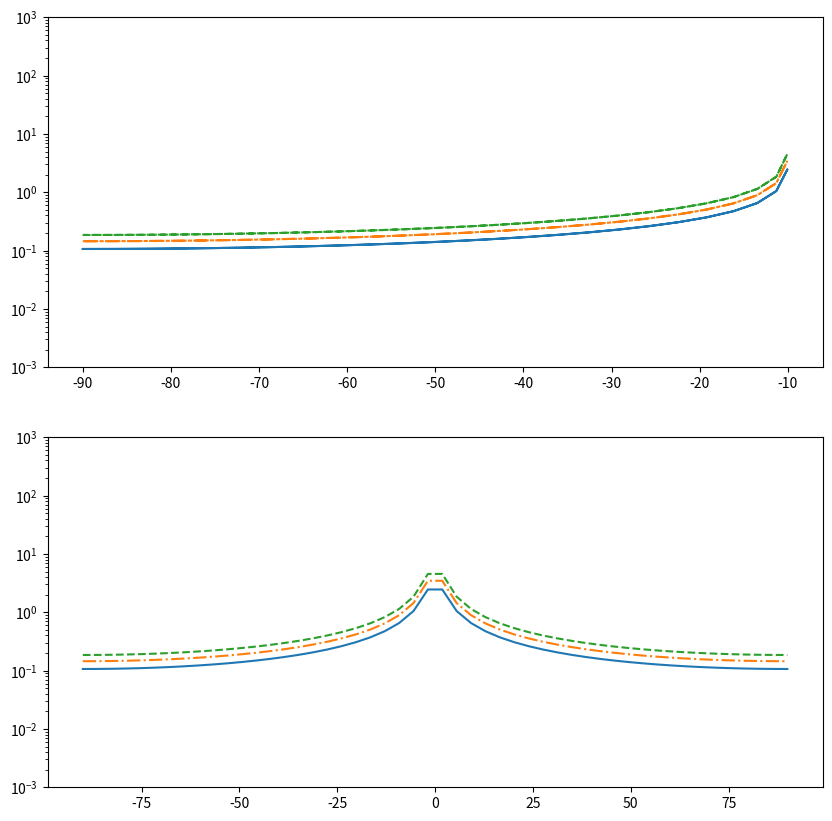
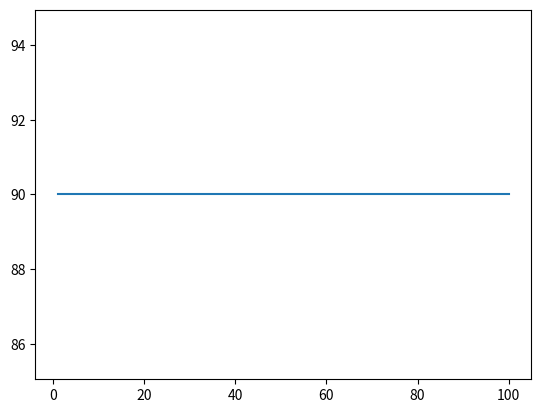

These figures' Python source, in order:
import numpy as np

def Rain_attenuation(lat,elv_angle,h_s,R_zero,f,Pol_tilt,p):
    #Step 1
   
    h_r = 4-0.0075*(lat-36)
   
    #Step 2
    elv_angle = (elv_angle*np.pi)/180
    lat_of_earth_stat = (lat*np.pi)/180
   
    if elv_angle < (5*np.pi)/180:
        L_s = ((2*(h_r-h_s))/(np.sqrt(np.sin(elv_angle)**2+(2*(h_r-h_s)/8500*10**3))+np.sin(elv_angle)))
    else:
        L_s = (h_r-h_s)/np.sin(elv_angle)
       
    # Step 3
    L_g = L_s*np.sin(elv_angle)
   
   
    #Step 4
   
    # Coeffiecients for line fitting
    k_h_coef = [[-5.3398,-0.35351,-0.23789,-0.94158],[-0.10008,1.26970, 0.86036,0.64552],[1.13098,0.45400,0.15354
                                                                                      ,0.16817],-0.18961,0.71147]
    k_v_coef = [[-3.80595,-3.44965,-0.39902,0.50167],[0.56934,-0.22911,0.73042,1.07319],[0.81061,0.51059,0.11899,0.27195],-0.16398,0.63297]
   
    a_h_coef = [[-0.14318,0.29591,0.32177,-5.37610,16.1721],[1.82442,0.77564,0.63773,-0.96230,-3.29980],[-0.55187
                                                                                           ,0.19822,0.13164,1.47828,3.43990],0.67849,-1.95537]
    a_v_coef = [[-0.07771,0.56727,-0.20238,-48.2991,48.5833],[2.33840,0.95545,1.14520,0.791669,0.791459],[-0.76284,0.54039,0.26809,0.116226,0.116479],-0.053739,0.83433]
   
    # K_h Caculation
   
    log_k_h = 0.0
    for j in range(4):
        term = k_h_coef[0][j] * np.exp(-((np.log10(f) - k_h_coef[1][j]) / k_h_coef[2][j]) ** 2)
        log_k_h += term
    log_k_h += k_h_coef[3] * np.log10(f) +k_h_coef[4]
   
    # K_v Caculation
   
    log_k_v = 0.0
    for j in range(4):
        term = k_v_coef[0][j] * np.exp(-((np.log10(f) - k_v_coef[1][j]) / k_v_coef[2][j]) ** 2)
        log_k_v += term
    log_k_v += k_v_coef[3] * np.log10(f) +k_v_coef[4]
   
    #a_h calc
   
    a_h = 0.0
   
    for j in range(5):
        term = a_h_coef[0][j] * np.exp(-((np.log10(f) - a_h_coef[1][j]) / a_h_coef[2][j]) ** 2)
        a_h += term
    a_h += a_h_coef[3] * np.log10(f) +a_h_coef[4]
   
    #a_h calc

    a_v = 0.0
   
    for j in range(5):
        term = a_v_coef[0][j] * np.exp(-((np.log10(f) - a_v_coef[1][j]) / a_v_coef[2][j]) ** 2)
        a_v += term
    a_v += a_v_coef[3] * np.log10(f) +a_v_coef[4]
   
    #Convert log values
    k_h = 10**(log_k_h)
    k_v = 10**(log_k_v)
   
    k = (k_h+k_v+(k_h-k_v)*(np.cos(elv_angle)**2)*np.cos(2*Pol_tilt))/2
    a = (k_h*a_h+k_v*a_v+(k_h*a_h-k_v*a_v)*(np.cos(elv_angle)**2)*np.cos(2*Pol_tilt))/2
   
    #Step 5
   
    Gamma_r = k*(R_zero)**a
   
   
    #Step 6
   
    Hoz_reduction_factor = 1/(1+0.78*np.sqrt((L_g*Gamma_r)/f)-0.38*(1-np.exp(-2*L_g)))
   
    #Step 7
   
    zeta = np.arctan((h_r-h_s)/(L_g*Hoz_reduction_factor))
   
    if zeta>elv_angle:
        L_r = (L_g*Hoz_reduction_factor)/(np.cos(elv_angle))
    else:
        L_r = (h_r-h_s)/(np.sin(elv_angle))
   
    if np.abs(lat_of_earth_stat) < (36*np.pi)/180:
        pearson = ((36*np.pi)/180)-np.abs(lat_of_earth_stat)
    else:
        pearson = 0
   
    print((L_r*Gamma_r)/f**2)
   
    term = (31*(1-np.exp(-(elv_angle)/(1+pearson))*(np.sqrt(L_r*Gamma_r)/f**2)-0.45))
    vert_adjust_ang = 1/(1+np.sqrt(np.sin(elv_angle))*(term))
   
   
    #Step 8
    L_e = L_r*vert_adjust_ang
   
    #Step 9
    A_zero = Gamma_r*L_e
   
    #Step 10
   
    if p>=1 or np.abs(lat_of_earth_stat)>= (36*np.pi)/180:
        beta = 0
    elif p<1 and np.abs(lat_of_earth_stat) < (36*np.pi)/180 and np.abs(elv_angle)>= (25*np.pi)/180:
        beta = -0.005*(np.abs(lat_of_earth_stat)-36)
    else:
        beta = -0.005*(np.abs(lat_of_earth_stat)-36)+1.8-4.25*np.sin(elv_angle)
   
    term = -(0.655+0.033*np.log(p)-0.045*np.log(A_zero)-beta*(1-p)*np.sin(elv_angle))
   
    A_p = A_zero*(p/0.01)**term
   
    return A_p
       
def Gamma_const(f,t,pressure,e):
    import numpy as np
    # From ITU P.676-5 Annex 2
    T = t
    theta = 300/(t)
   
   
    p = pressure-e
    f_o_o = [50.474214, 50.987745, 51.50336, 52.021429, 52.542418, 53.066934, 53.595775, 54.130025, 54.67118, 55.221384,
             55.783815, 56.264774, 56.363399, 56.968211, 57.612486, 58.323877, 58.446588, 59.164204, 59.590983,
             60.306056, 60.434778, 61.150562, 61.800158, 62.41122, 62.486253, 62.997984, 63.568526, 64.127775,
             64.67891, 65.224078, 65.764779, 66.302096, 66.836834, 67.369601, 67.900868, 68.431006, 68.960312,
             118.750334, 368.498246, 424.76302, 487.249273, 715.392902, 773.83949, 834.145546]
   
    a_1 =[0.975, 2.529, 6.193, 14.32, 31.24, 64.29, 124.6, 227.3, 389.7, 627.1, 945.3, 543.4, 1331.8, 1746.6,
          2120.1, 2363.7, 1442.1, 2379.9, 2090.7, 2103.4, 2438.0, 2479.5, 2275.9, 1915.4, 1503.0, 1490.2, 1078.0,
          728.7, 461.3, 274.0, 153.0, 80.4, 39.8, 18.56, 8.172, 3.397, 1.334, 940.3, 67.4, 637.7, 237.4, 98.1, 572.3,
          183.1]
   
    a_2 = [9.651, 8.653, 7.709, 6.819, 5.983, 5.201, 4.474, 3.8, 3.182, 2.618, 2.109, 0.014, 1.654, 1.255, 0.91, 0.621,
           0.083, 0.387, 0.207, 0.207, 0.386, 0.621, 0.91, 1.255, 0.083, 1.654, 2.108, 2.617, 3.181, 3.8, 4.473, 5.2,
           5.982, 6.818, 7.708, 8.652, 9.65, 0.01, 0.048, 0.044, 0.049, 0.145, 0.141, 0.145]
   
    a_3 = [6.69, 7.17, 7.64, 8.11, 8.58, 9.06, 9.55, 9.96, 10.37, 10.89, 11.34, 17.03, 11.89, 12.23, 12.62, 12.95,
           14.91, 13.53, 14.08, 14.15, 13.39, 12.92, 12.63, 12.17, 15.13, 11.74, 11.34, 10.88, 10.38, 9.96, 9.55,
           9.06, 8.58, 8.11, 7.64, 7.17, 6.69, 16.64, 16.4, 16.4, 16.0, 16.0, 16.2, 14.7]
    a_4 = [0.0, 0.0, 0.0, 0.0, 0.0, 0.0, 0.0, 0.0, 0.0, 0.0, 0.0, 0.0, 0.0, 0.0, 0.0, 0.0, 0.0, 0.0, 0.0, 0.0, 0.0,
           0.0, 0.0, 0.0, 0.0, 0.0, 0.0, 0.0, 0.0, 0.0, 0.0, 0.0, 0.0, 0.0, 0.0, 0.0, 0.0, 0.0, 0.0, 0.0, 0.0, 0.0,
           0.0, 0.0]
   
    a_5 = [2.566, 2.246, 1.947, 1.667, 1.388, 1.349, 2.227, 3.17, 3.558, 2.56, -1.172, 3.525, -2.378, -3.545,
           -5.416, -1.932, 6.768, -6.561, 6.957, -6.395, 6.342, 1.014, 5.014, 3.029, -4.499, 1.856, 0.658, -3.036,
           -3.968, -3.528, -2.548, -1.66, -1.68, -1.956, -2.216, -2.492, -2.773, -0.439, 0.0, 0.0, 0.0, 0.0, 0.0, 0.0]
    a_6 = [6.85, 6.8, 6.729, 6.64, 6.526, 6.206, 5.085, 3.75, 2.654, 2.952, 6.135, -0.978, 6.547, 6.451, 6.056, 0.436,
           -1.273, 2.309, -0.776, 0.699, -2.825, -0.584, -6.619, -6.759, 0.844, -6.675, -6.139, -2.895, -2.59, -3.68,
           -5.002, -6.091, -6.393, -6.475, -6.545, -6.6, -6.65, 0.079, 0.0, 0.0, 0.0, 0.0, 0.0, 0.0]
   
   
   
   
    f_o_w = [22.23508, 67.80396, 119.99594, 183.310087, 321.22563, 325.152888, 336.227764, 380.197353, 390.134508,
             437.346667, 439.150807, 443.018343, 448.001085, 470.888999, 474.689092, 488.490108, 503.568532,
             504.482692, 547.67644, 552.02096, 556.935985, 620.700807, 645.766085, 658.00528, 752.033113, 841.051732,
             859.965698, 899.303175, 902.611085, 906.205957, 916.171582, 923.112692, 970.315022, 987.926764, 1780.0]
   
    b_1 = [0.1079, 0.0011, 0.0007, 2.273, 0.047, 1.514, 0.001, 11.67, 0.0045, 0.0632, 0.9098, 0.192, 10.41, 0.3254,
           1.26, 0.2529, 0.0372, 0.0124, 0.9785, 0.184, 497.0, 5.015, 0.0067, 0.2732, 243.4, 0.0134, 0.1325, 0.0547,
           0.0386, 0.1836, 8.4, 0.0079, 9.009, 134.6, 17506.0]
   
    b_2 = [2.144, 8.732, 8.353, 0.668, 6.179, 1.541, 9.825, 1.048, 7.347, 5.048, 3.595, 5.048, 1.405, 3.597, 2.379,
           2.852, 6.731, 6.731, 0.158, 0.158, 0.159, 2.391, 8.633, 7.816, 0.396, 8.177, 8.055, 7.914, 8.429, 5.11,
           1.441, 10.293, 1.919, 0.257, 0.952]
   
    b_3 = [26.38, 28.58, 29.48, 29.06, 24.04, 28.23, 26.93, 28.11, 21.52, 18.45, 20.07, 15.55, 25.64, 21.34, 23.2,
           25.86, 16.12, 16.12, 26.0, 26.0, 30.86, 24.38, 18.0, 32.1, 30.86, 15.9, 30.6, 29.85, 28.65, 24.08, 26.73,
           29.0, 25.5, 29.85, 196.3]
   
    b_4 = [0.76, 0.69, 0.7, 0.77, 0.67, 0.64, 0.69, 0.54, 0.63, 0.6, 0.63, 0.6, 0.66, 0.66, 0.65, 0.69, 0.61,
           0.61, 0.7, 0.7, 0.69, 0.71, 0.6, 0.69, 0.68, 0.33, 0.68, 0.68, 0.7, 0.7, 0.7, 0.7, 0.64, 0.68, 2.0]
   
    b_5 =[5.087, 4.93, 4.78, 5.022, 4.398, 4.893, 4.74, 5.063, 4.81, 4.23, 4.483, 5.083, 5.028, 4.506, 4.804,
          5.201, 3.98, 4.01, 4.5, 4.5, 4.552, 4.856, 4.0, 4.14, 4.352, 5.76, 4.09, 4.53, 5.1, 4.7, 5.15, 5.0,
          4.94, 4.55, 24.15]
   
    b_6 = [1.0, 0.82, 0.79, 0.85, 0.54, 0.74, 0.61, 0.89, 0.55, 0.48, 0.52, 0.5, 0.67, 0.65, 0.64, 0.72, 0.43, 0.45,
           1.0, 1.0, 1.0, 0.68, 0.5, 1.0, 0.84, 0.45, 0.84, 0.9, 0.95, 0.53, 0.78, 0.8, 0.67, 0.9, 5.0]

    d= (5.6E-4)*(p+e)*(theta**0.8)
   
   
   
    term_1 = d*(1+((f/d)**2))
    term_2 = (1.4E-12)*p*theta**1.5
    term_3 = 1+((1.9E-5)*f**1.5)
   
   
    N_d_dash = f*p*(theta**2)*(((6.14E-5)/term_1)+(term_2/term_3))
   
    N_o = 0
    for i in range(len(f_o_o)):
        term_1 = (a_5[i]+(a_6[i]*theta))*1E-4
        term_2 = (p+e)*(theta**0.8)
        delta_o = (term_1)*term_2
        term_1=term_2=0
        term_1 = p*theta**(0.8-a_4[i])
        term_2 = 1.1*e*theta
        delta_f_o = (a_3[i]*1E-4)*(term_1+term_2);term_1=term_2=0
        delta_f_o = np.sqrt((delta_f_o**2)+(2.25E-6))
        term_1 = (delta_f_o-(delta_o*(f_o_o[i]-f)))
        term_2 = ((f_o_o[i]-f)**2)+(delta_f_o**2)
        term_3 = (delta_f_o-(delta_o*(f_o_o[i]+f)))
        term_4 = ((f_o_o[i]+f)**2)+(delta_f_o**2)
        F_i_o = (f/f_o_o[i])*((term_1/term_2)+(term_3/term_4))
        S_i_o = ((a_1[i]*10**(-7))*p*(theta**3)*np.exp(a_2[i]*(1-theta)))
        N_o += (S_i_o*F_i_o)
       
   
    N_o += N_d_dash

    N_w = 0
    for i in range(len(f_o_w)):
        term_1 = b_3[i]*1E-4
        term_2 = (p*(theta**(b_4[i])))
        term_3 = (b_5[i]*e*theta**(b_6[i]))
        delta_f_w = term_1*(term_2+term_3);term_1=term_2=term_3= 0
        term_1 = 0.535*delta_f_w
        term_2 = 0.217*(delta_f_w**2)
        term_3 = ((2.1316E-12)*(f_o_w[i]**2))/(theta);term_1=term_2=term_3= 0
        term_1 = (delta_f_w)
        term_2 = ((f_o_w[i]-f)**2)+(delta_f_o**2)
        term_3 = (delta_f_w)
        term_4 = ((f_o_w[i]+f)**2)+(delta_f_w**2)
        F_i_w = (f/f_o_w[i])*((term_1/term_2)+(term_3/term_4))
        term_1 = b_1[i]*1E-1
        term_2 = e*(theta**3.5)
        term_3 = np.exp(b_2[i]*(1-theta))
        S_i_w = term_1*term_2*term_3
        N_w += S_i_w*F_i_w
   
    return (N_w+N_o)*0.1820*f

def Gamma_w_o_test():
    import matplotlib.pyplot as plt
    f = np.arange(0,1000,1)
    pressure  = 1013.25
    t = 288.15
    wvd = 7.5
    print("Start")
    gamma_o_wet = [];gamma_o_dry = []
    for i in range(len(f)):
        gamma_o_wet.append(Gamma_const(f[i],pressure,t,wvd))
        gamma_o_dry.append(Gamma_const(f[i],pressure,t,0))
    print("Done")
    plt.figure(figsize=(14,10))
    plt.plot(f,gamma_o_wet,label = "wet")
    plt.plot(f,gamma_o_dry,label = "dry")
    plt.yscale("log");plt.legend()
    plt.grid(True,which = 'minor',axis = 'both')
    plt.xlabel("Frequency f (GHz)")
    plt.ylabel("Specific Attenuation dB/Km")
    plt.title("Specific attenuation for 1013 hPa 15°C and a water vapour of 7.5 g/m³")
    plt.ylim((10E-4,10E5))
    plt.xlim((0,1000))
    plt.show()
       
def Earth_atmosphere_model(h):
    #from ITU P.835-6
    import numpy as np
    h = (6356.766*h)/(6356.766+h)
    a_o = 95.571899
    a_1 = -4.011801
    a_2 = 6.424731E-2
    a_3 = -4.789660E-4
    a_4 = 1.340543E-6
   
   
    if h < 11:
        T = 288.15-6.5*h
        p = 1013.25*((288.15)/(288.15-6.5*h))**(-34.1632/6.5)
       
    if h >11 and h<=20:
        T = 216.65
        p = 226.3226*np.exp(-34.1632*(h-11)/216.65)
       
    if h >20 and h<=32:
        T = 216.65+(h-20)
        p = 54.74980*((216.65)/(216.65+(h-20)))**(34.1632)
       
    if h>32 and h<=47:
        T = 228.65+2.8*(h-32)
        p = 8.680422*((216.65)/(216.65+(h-20)))**(34.1632/2.8)
       
    if h > 47 and h <= 51:
        T = 270.65-2.8*(h-51)
        p = 1.109106*np.exp(-34.1632*(h-47)/270.65)
       
    if h>51 and h <=71:
        T = 270.65 - 2.8*(h-51)
        p = 0.6694167*((270.65)/(270.65-2.8*(h-51)))**(-34.1632/2.8)
       
    if h>71 and h<=84.852:
        T = 214.65-2*(h-71)
        p = 0.03956649*((214.65)/((214.65-2.0*(h-71))))**(-34.1632/2.0)
    if h>84.852 and h<=86:
        T = 186.8673
        p = np.exp(a_o+(a_1*h)+(a_2*h**2)+(a_3*h**3)+(a_4*h**4))
       
    if h>86 and h<=91:
        T = 186.8673
        p = np.exp(a_o+(a_1*h)+(a_2*h**2)+(a_3*h**3)+(a_4*h**4))
       
    if h>91 and h<=100:
        T = 263.1905-76.3232*(1-((h-91)/(19.9429))**2)**0.5
        p = np.exp(a_o+(a_1*h)+(a_2*h**2)+(a_3*h**3)+(a_4*h**4))
       
    if h>100:
        raise(ValueError("Alltitude too high"))
   
    return T,p #T(k) #p(hPa)
       
def Earth_atmosphere_model_test():
    import matplotlib.pyplot as plt
    import numpy as np
   
    h = np.linspace(10,99,100)
   
    T = []
    p = []

    for i in range(len(h)):
        T_h, p_h = Earth_atmosphere_model(i)
        T.append(T_h)
        p.append(p_h)
   
   
    fig1, (sub1, sub2) = plt.subplots(2,1, figsize=(10, 10))
   
    sub1.plot(T,h)
    sub2.plot(p,h)
    sub1.grid(True);sub2.grid(True,"minor")
    sub2.set_xscale("log")
    sub2.set_xlabel("pressure")
    sub1.set_xlabel("tempreture")
    sub1.set_ylabel("Height")
    sub2.set_ylabel("Height")

def water_vapour_pressure(T,h,p_o):
    #from ITU-R P.835-6
    import numpy as np
    ro = p_o*np.exp(-h/2) #g/m^3
   
    e = (ro*T)/216.7 #hPa
   
    return e,ro
   
def Zenith_attenuation_test():
    import numpy as np
    import matplotlib.pyplot as plt
    f = np.arange(50,70,0.01)
    h = np.linspace(0,20,5)
    print("Start")
    Zenith = [[] for i in range(len(h))]
    for i in range(len(h)):
        cur_atmos = Earth_atmosphere_model(h[i])
        ro,e = water_vapour_pressure(cur_atmos[0], h[i],7.5)
        for ii in range(len(f)):
            Zenith[i].append(Gamma_const(f[ii], cur_atmos[0], cur_atmos[1], e))
            print(f"{round(((((ii/len(f))*i+1)/(len(h)))*100),2)}%")
       
       
    plt.figure(figsize=(20,20))
    for i in range(len(h)):
        plt.plot(f,Zenith[i],label = f'{h[i]}Km')
    plt.yscale("log")
    plt.legend()
    plt.xlim((50, 70))
    plt.ylim((10**(-3), 10**(2)))
    plt.grid(True,"minor")
    plt.show()
def Apparent_elv(P,T,e):
    #from TU-R P.45
    N = (77.6*(P/T))-(5.6*(e/T))+((3.75E5)*(e/T**2))
    return 1+N*1E-7

def Total_atmos_atten(Height_of_ground,Height_of_sat,elv,f,wvd):
    import numpy as np
    # elv = elv+np.deg2rad(9)
    H_s = Height_of_sat
    H_g = Height_of_ground
    A_g_h = [];n = [];elv_array= []
    h = np.linspace(H_g, H_s,100)
   
    T_orig,P_tot_orig = Earth_atmosphere_model(H_g)
    e_orig = water_vapour_pressure(T_orig, H_g, wvd)[1]
    P_d_orig = P_tot_orig-e_orig
    
    n_orig= Apparent_elv(P_d_orig, T_orig, e_orig)
    orig_term = (6371+H_g)*n_orig
   
    for i in range(len(h)):
        T,P = Earth_atmosphere_model(h[i])
        ro,e = water_vapour_pressure(T, h[i], wvd)
        P_d = P-e
        nq = Apparent_elv(P, T, e) 
        now_term = (6371+h[i])*nq
        cos_elv_apparent = (orig_term/now_term)*np.cos(elv)
        elv_array.append(np.arccos(cos_elv_apparent))
        term_1 = np.sqrt(1-(cos_elv_apparent**2))
        gamma = Gamma_const(f, T, P, e)
        A_g_h.append(gamma/term_1)
       
    A_g = np.trapz(A_g_h,x = h)
    return A_g
   
def Total_atmos_atten_test():
    import matplotlib.pyplot as plt
    import os
    Height_of_sat = 100
    Height_of_ground = 1
    f = 30
    elv_rad = np.linspace(-np.pi/2,np.pi/2,50)
    elv_deg = np.rad2deg(elv_rad)
    A_g = [[],[],[]]
    
    for i in range(len(elv_rad)):
        A_g[0].append(Total_atmos_atten(Height_of_ground, Height_of_sat, elv_rad[i], f,2.5))
        A_g[1].append(Total_atmos_atten(Height_of_ground, Height_of_sat, elv_rad[i], f,7.5))
        A_g[2].append(Total_atmos_atten(Height_of_ground, Height_of_sat, elv_rad[i], f,12.5))
        print(f"{(i/len(elv_rad))*100}%")
    
    t_o,p_o = Earth_atmosphere_model(0)
    e_o = water_vapour_pressure(t_o, 0, p_o)[1]
    n_o = Apparent_elv(p_o, t_o, e_o)
    
    t_m,p_m = Earth_atmosphere_model(100)
    e_m = water_vapour_pressure(t_m, 100, p_m)[1]
    n_m = Apparent_elv(p_m, t_m, e_m)
    
    ratio = ((6372*n_o)/(6471*n_m))
    
    for i in range(len(elv_rad)):
        elv_rad[i] = np.arccos(ratio*np.cos(elv_rad[i]))
        
    

    
    fig1, (sub1, sub2) = plt.subplots(2,1, figsize=(10, 10))
    sub1.plot(-np.rad2deg(elv_rad),A_g[0], label = "2.5",linestyle = '-')
    sub1.plot(-np.rad2deg(elv_rad),A_g[1], label = "7.5",linestyle = "dashdot")
    sub1.plot(-np.rad2deg(elv_rad),A_g[2], label = "12.5",linestyle = '--')
    sub2.plot(elv_deg,A_g[0], label = "2.5",linestyle = '-')
    sub2.plot(elv_deg,A_g[1], label = "7.5",linestyle = "dashdot")
    sub2.plot(elv_deg,A_g[2], label = "12.5",linestyle = '--')
    sub1.set_yscale("log")
    sub2.set_yscale("log")
    sub1.set_ylim(((0.001,1000)))
    sub2.set_ylim(((0.001,1000)))
    # sub1.set_xlim(((-90,0)))
    # sub2.set_xlim(((-90,0)))
    plt.show()
def Total_atmos_atten_test1():
     import matplotlib.pyplot as plt
     import os
     Height_of_sat = 100
     Height_of_ground = 1
     f = 30
     
     
     t_o,p_o = Earth_atmosphere_model(0)
     e_o = water_vapour_pressure(t_o, 0, p_o)[1]
     n_o = Apparent_elv(p_o, t_o, e_o)
     
     t_m,p_m = Earth_atmosphere_model(100)
     e_m = water_vapour_pressure(t_m, 100, p_m)[1]
     n_m = Apparent_elv(p_m, t_m, e_m)
     
     ratio = ((6372*n_o)/(6471*n_m))
     
     max_real_elv = np.deg2rad(-9.48)+np.arccos(ratio*np.cos(np.deg2rad(-9.48)))
     
     
     
     elv_rad = np.linspace(-np.pi/2,np.deg2rad(-1),20)
     
     
     elv_rad_plot = []
     
     for i in range(len(elv_rad)):
         elv_rad_plot.append(elv_rad[i]+np.arccos(ratio*np.cos(elv_rad[i])))
     
     A_g = [[],[],[]]   
     for i in range(len(elv_rad)):
         A_g[0].append(Total_atmos_atten(Height_of_ground, Height_of_sat, elv_rad[i], f,2.5))
         A_g[1].append(Total_atmos_atten(Height_of_ground, Height_of_sat, elv_rad[i], f,7.5))
         A_g[2].append(Total_atmos_atten(Height_of_ground, Height_of_sat, elv_rad[i], f,12.5))
         print(f"{((i+1)/len(elv_rad))*100}%")

     
     # fig1, (sub1, sub2) = plt.subplots(2,1, figsize=(10, 10))
     fig1, (sub1) = plt.subplots(1,1, figsize=(10, 10))
     sub1.plot(np.rad2deg(elv_rad_plot),A_g[0], label = "2.5",linestyle = '-')
     sub1.plot(np.rad2deg(elv_rad_plot),A_g[1], label = "7.5",linestyle = "dashdot")
     sub1.plot(np.rad2deg(elv_rad_plot),A_g[2], label = "12.5",linestyle = '--')
     sub1.set_yscale("log")
     sub1.set_ylim(((0.001,1000)))
     sub1.set_xlim(((-90,0)))
     sub1.grid(True,"minor")
     # sub2.plot(elv_deg,A_g[0], label = "2.5",linestyle = '-')
     # sub2.plot(elv_deg,A_g[1], label = "7.5",linestyle = "dashdot")
     # sub2.plot(elv_deg,A_g[2], label = "12.5",linestyle = '--')
     # sub2.set_yscale("log")
     # sub2.set_ylim(((0.001,1000)))
     # sub2.set_xlim(((-90,0)))
     plt.show()
     print(print(-np.rad2deg(elv_rad_plot)))  
    
def elv_angle_test():
    import numpy as np
    import matplotlib.pyplot as plt
    T_orig,P_tot_orig = Earth_atmosphere_model(0)
    e_orig = water_vapour_pressure(T_orig, 0, 7.5)[1]
    P_d_orig = P_tot_orig-e_orig
    
    n_orig= Apparent_elv(P_d_orig, T_orig, e_orig)
    orig_term = (6371)*n_orig
    h = np.linspace(1,100,1000)
    thi =[]
    for i in range(len(h)):
        T,P = Earth_atmosphere_model(h[i])
        ro,e = water_vapour_pressure(T, h[i], 7.5)
        nq = Apparent_elv(P, T, e)
        now_term = (6371+h[i])*nq
        thi.append(np.rad2deg(np.arccos((orig_term/now_term)*np.cos(np.deg2rad(-90)))))
    plt.figure()
    plt.plot(h,thi)
    print(np.trapz(thi,h))
    #   
        
    
   
if __name__ == "__main__":
    Total_atmos_atten_test()
    elv_angle_test()
    # x = input("input ")
    # if x == "1":    
    #     Zenith_attenuation_test()
    # else:
    #     Total_atmos_atten_test()
